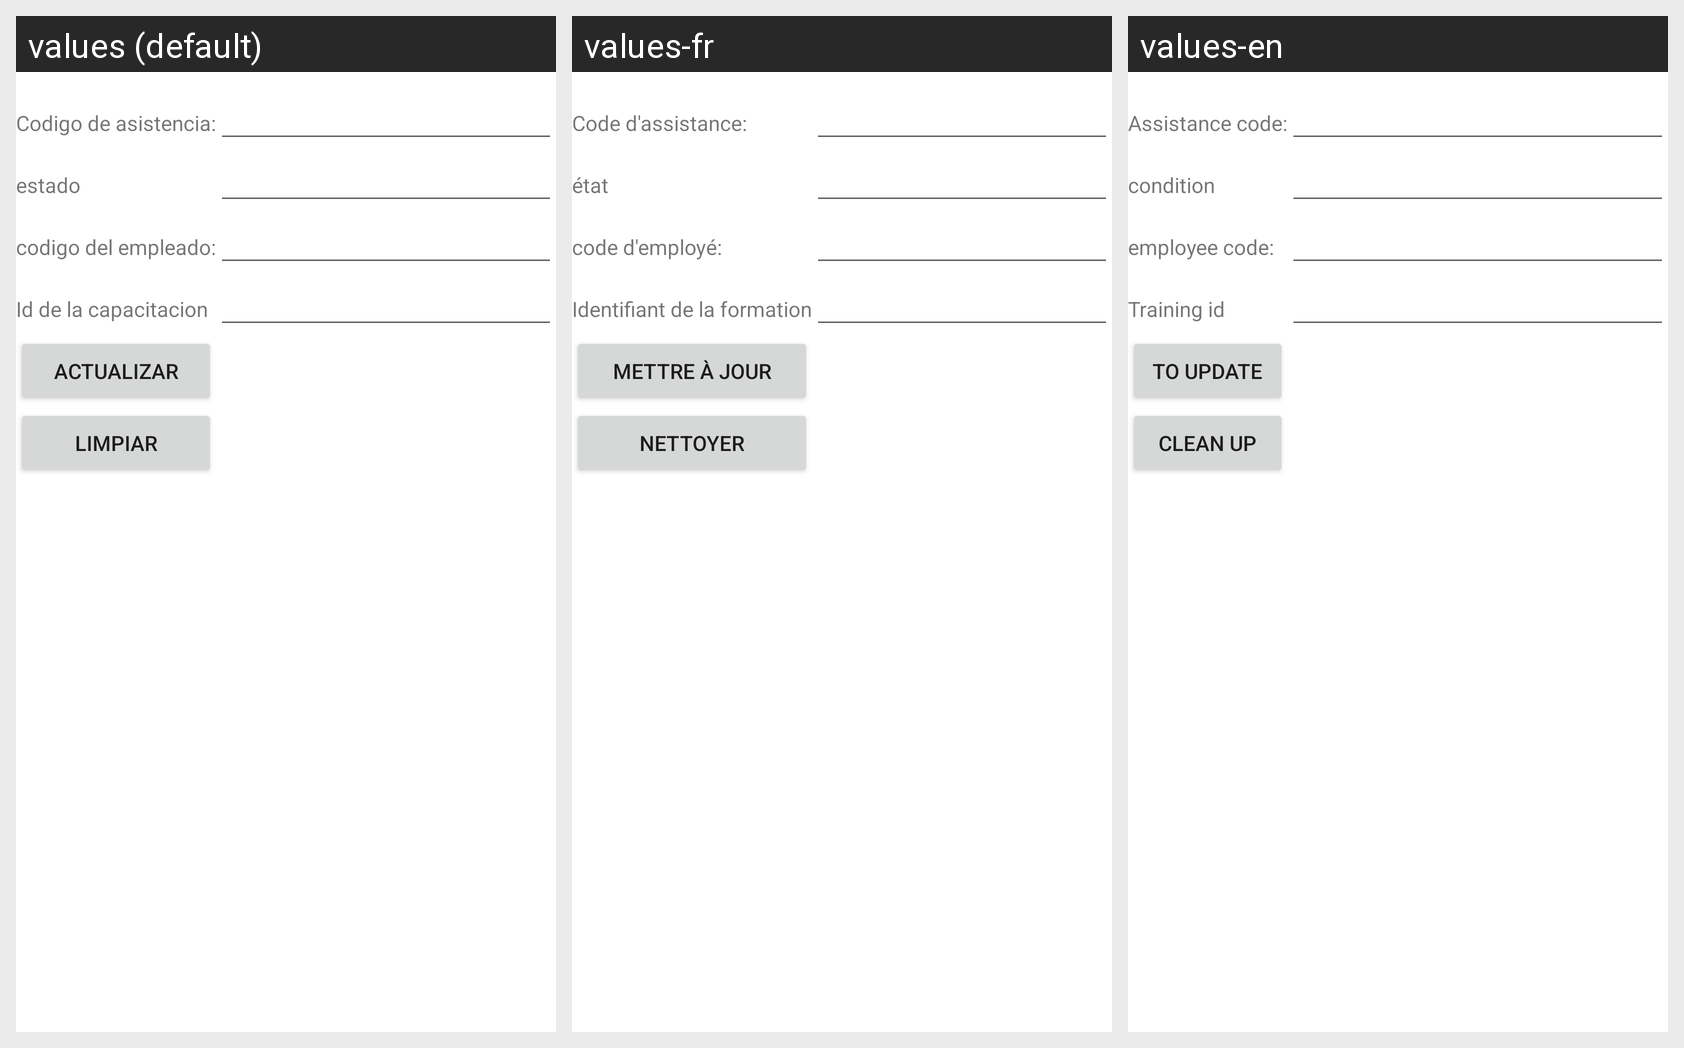

The same Android screen rendered under several of its app's locales, left to right. List the strings drawn on it with the default value and each locale's translation.
Android screen res/layout/activity_asistencia_empleado_actualizar.xml rendered under 3 locales, left to right: values (default), values-fr, values-en. Device: Nexus 5 (rendered at 1080×1920; each locale shown at half size, 540×960, under a caption strip naming it); theme Theme.Proyecto_PDM_G10.
Strings drawn on this screen, with the default value and each locale's value (text and hints the layout hard-codes, and strings that could not be matched under every locale, appear in the picture but are not listed):

idAsistenciaEmpleado
  values: Codigo de asistencia:
  values-fr: Code d'assistance:
  values-en: Assistance code:

asistencia
  values: estado
  values-fr: état
  values-en: condition

empleadoId
  values: codigo del empleado:
  values-fr: code d'employé:
  values-en: employee code:

capacitacionId
  values: Id de la capacitacion
  values-fr: Identifiant de la formation
  values-en: Training id

actualizar
  values: Actualizar
  values-fr: Mettre à jour
  values-en: To update

limpiar
  values: Limpiar
  values-fr: Nettoyer
  values-en: Clean up
